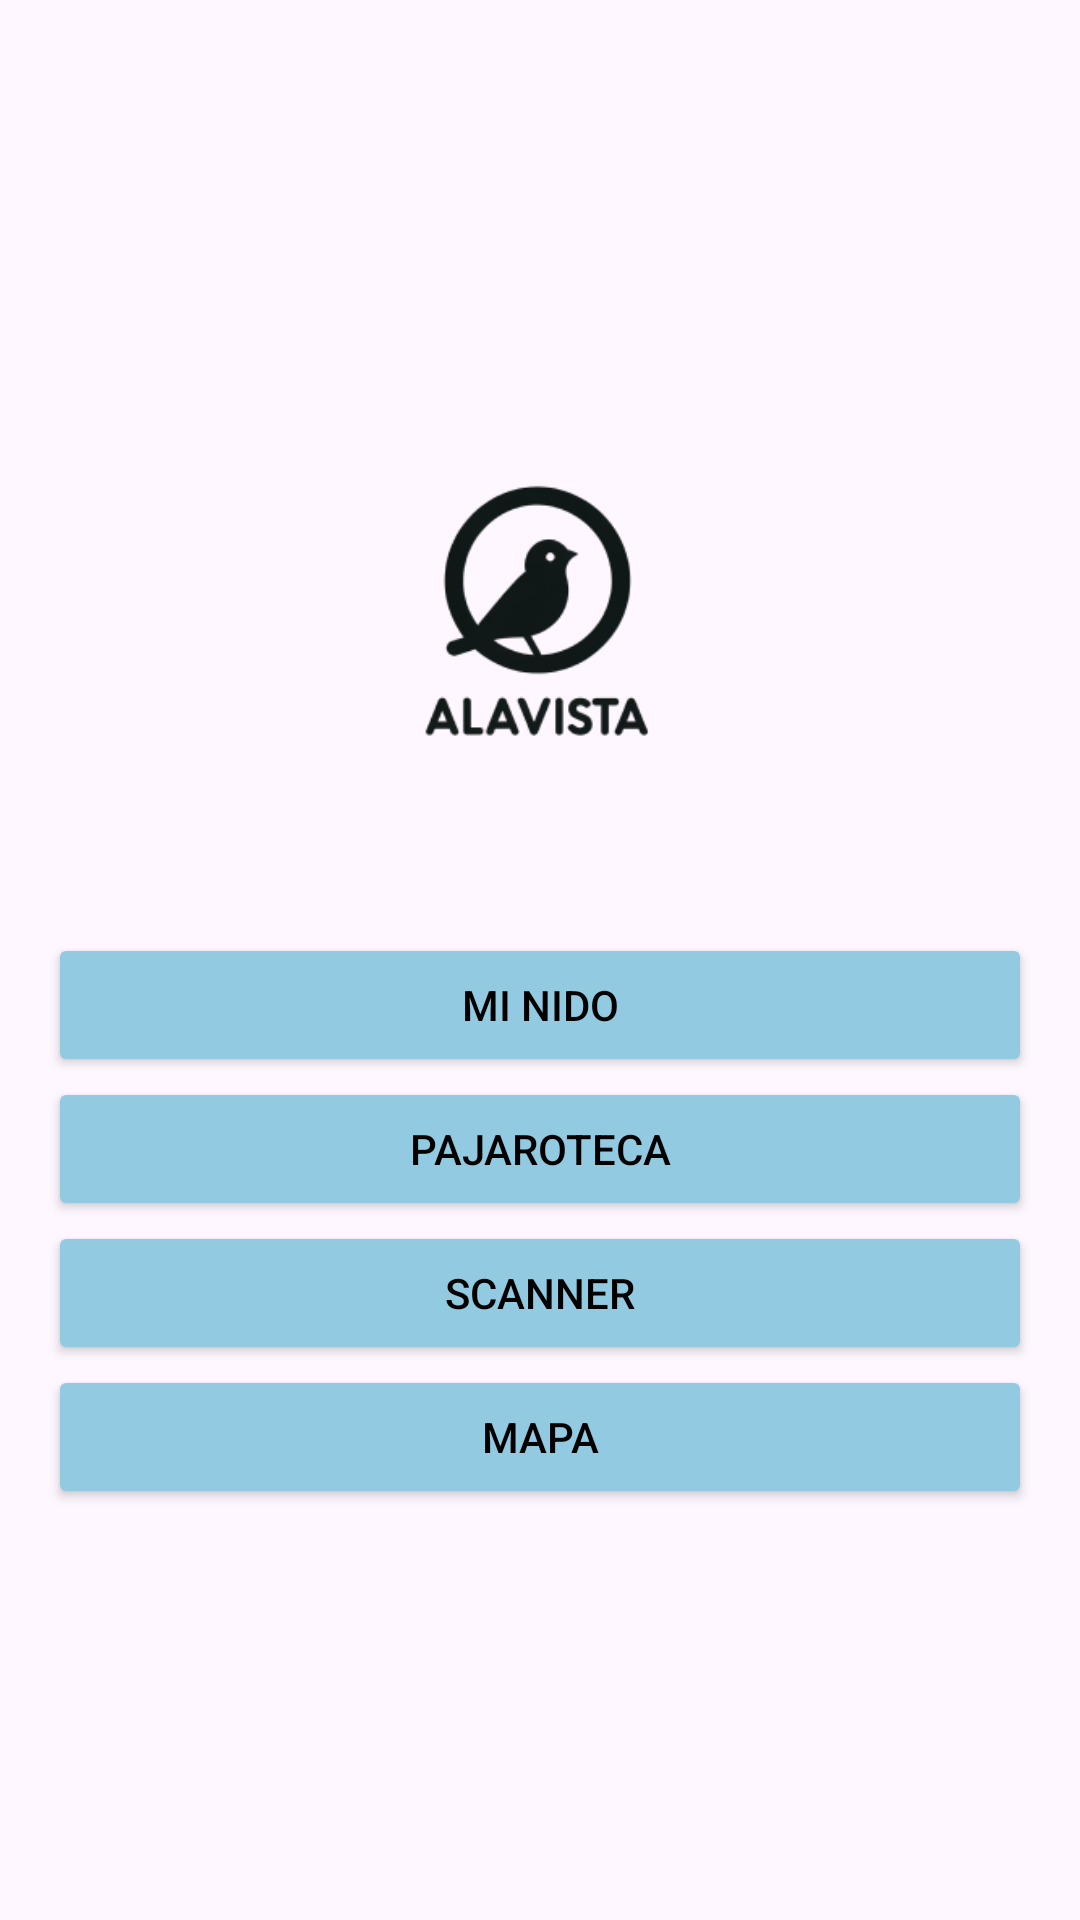

Here is an Android app screen rendered from its layout file. Give the layout XML and the strings, colors and styles it references.
<!-- AndroidManifest.xml: application theme Theme.Alavista8 -->
<!-- res/layout/activity_main.xml -->
<?xml version="1.0" encoding="utf-8"?>
<androidx.constraintlayout.widget.ConstraintLayout xmlns:android="http://schemas.android.com/apk/res/android"
    xmlns:app="http://schemas.android.com/apk/res-auto"
    xmlns:tools="http://schemas.android.com/tools"
    android:layout_width="match_parent"
    android:layout_height="match_parent"
    tools:context=".MainActivity">

    <RelativeLayout
        android:layout_width="match_parent"
        android:layout_height="match_parent"
        android:padding="16dp">

        

        <ImageView
            android:id="@+id/logoImageView"
            android:layout_width="wrap_content"
            android:layout_height="wrap_content"
            android:layout_alignParentStart="true"
            android:layout_alignParentEnd="true"
            android:layout_marginStart="120dp"
            android:layout_marginTop="100dp"
            android:layout_marginEnd="120dp"
            android:layout_marginBottom="16dp"
            android:src="@drawable/logo_alavista" />

        
        <LinearLayout
            android:layout_width="match_parent"
            android:layout_height="wrap_content"
            android:layout_below="@id/logoImageView"
            android:orientation="vertical">

            
            <Button
                android:id="@+id/button_miNido"
                android:layout_width="match_parent"
                android:layout_height="match_parent"
                android:backgroundTint="@color/blue_nav"
                android:textColor="@color/black"
                android:text="MI NIDO"
                android:onClick="button_miNido"/>

            
            <Button
                android:id="@+id/button_pajaroteca"
                android:layout_width="match_parent"
                android:layout_height="match_parent"
                android:backgroundTint="@color/blue_nav"
                android:textColor="@color/black"
                android:text="PAJAROTECA"
                android:onClick="button_pajaroteca"/>

            
            <Button
                android:id="@+id/button_scanner"
                android:layout_width="match_parent"
                android:layout_height="match_parent"
                android:backgroundTint="@color/blue_nav"
                android:textColor="@color/black"
                android:text="SCANNER"
                android:onClick="button_scanner"/>

            
            <Button
                android:id="@+id/button_mapa"
                android:layout_width="match_parent"
                android:layout_height="match_parent"
                android:backgroundTint="@color/blue_nav"
                android:textColor="@color/black"
                android:text="MAPA"
                android:onClick="button_mapa"/>

        </LinearLayout>

    </RelativeLayout>

</androidx.constraintlayout.widget.ConstraintLayout>
<!-- resources referenced by this layout -->
<resources>
  <color name="black">#FF000000</color>
  <color name="blue_nav">#FF92CBE1</color>
  <!-- drawable logo_alavista: png bitmap (drawable, 20299 bytes) -->
  <style name="Theme.Alavista8" parent="Base.Theme.Alavista8" />
  <style name="Base.Theme.Alavista8" parent="Theme.Material3.DayNight.NoActionBar">
          
          
      </style>
</resources>
